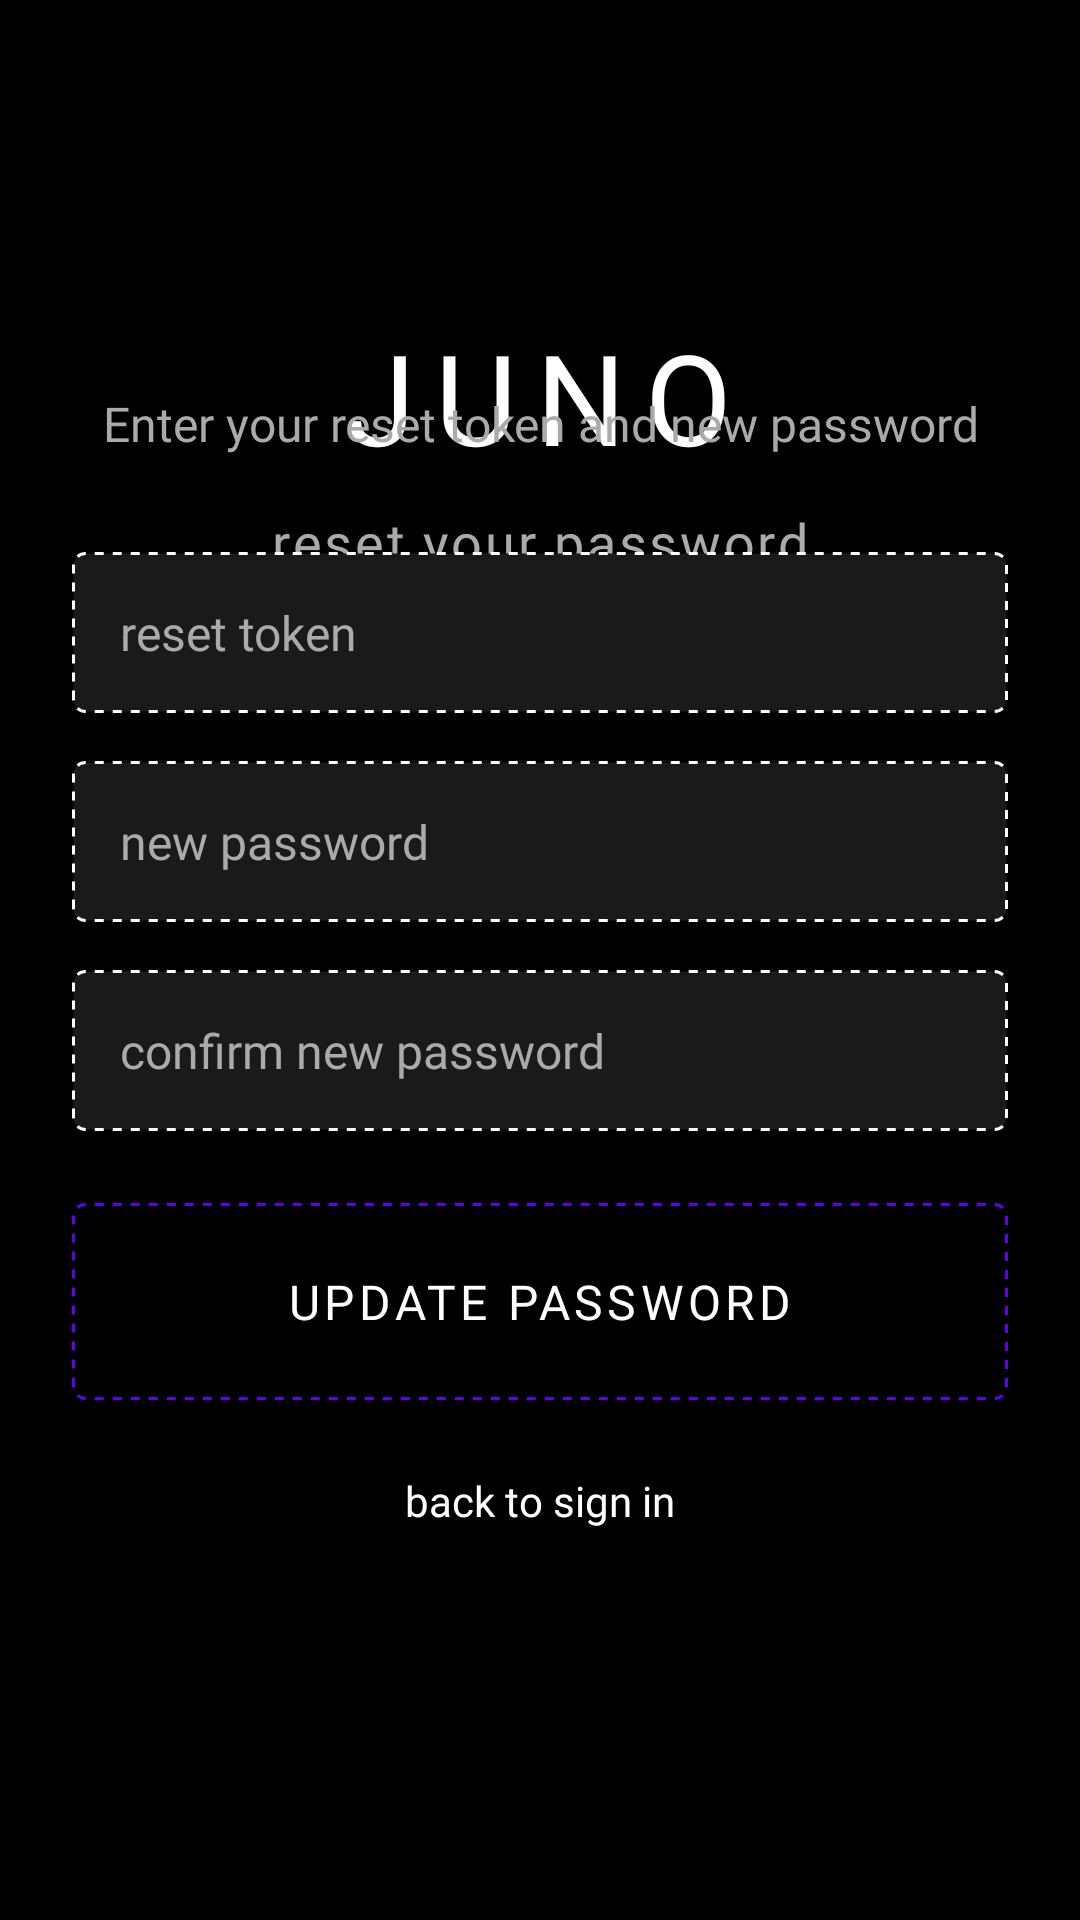

The Android layout XML behind this screen, and the referenced resources:
<!-- AndroidManifest.xml: activity theme Theme.Juno.NoActionBar -->
<!-- res/layout/activity_reset_password.xml -->
<?xml version="1.0" encoding="utf-8"?>
<RelativeLayout xmlns:android="http://schemas.android.com/apk/res/android"
    xmlns:tools="http://schemas.android.com/tools"
    android:layout_width="match_parent"
    android:layout_height="match_parent"
    android:background="#000000"
    android:padding="24dp"
    tools:context=".ResetPasswordActivity">

    <TextView
        android:id="@+id/title_text"
        android:layout_width="wrap_content"
        android:layout_height="wrap_content"
        android:layout_alignParentTop="true"
        android:layout_centerHorizontal="true"
        android:layout_marginTop="80dp"
        android:text="JUNO"
        style="@style/TextStyle.DotsAllForNow.Title" />

    <TextView
        android:id="@+id/subtitle_text"
        android:layout_width="wrap_content"
        android:layout_height="wrap_content"
        android:layout_below="@id/title_text"
        android:layout_centerHorizontal="true"
        android:layout_marginTop="8dp"
        android:text="reset your password"
        style="@style/TextStyle.DotsAllForNow.Subtitle" />

    <LinearLayout
        android:layout_width="match_parent"
        android:layout_height="wrap_content"
        android:layout_centerInParent="true"
        android:orientation="vertical"
        android:layout_marginTop="40dp">

        <TextView
            android:id="@+id/instruction_text"
            android:layout_width="match_parent"
            android:layout_height="wrap_content"
            android:text="Enter your reset token and new password"
            android:textColor="#AAAAAA"
            android:textSize="16sp"
            android:gravity="center"
            android:fontFamily="@font/dots_all_for_now_jl_family"
            android:layout_marginBottom="32dp" />

        
        <EditText
            android:id="@+id/token_edit_text"
            android:layout_width="match_parent"
            android:layout_height="wrap_content"
            android:hint="reset token"
            android:inputType="text"
            android:textColor="#FFFFFF"
            android:textColorHint="#AAAAAA"
            android:background="@drawable/dotted_border"
            android:padding="16dp"
            android:layout_marginBottom="16dp" 
            android:fontFamily="@font/dots_all_for_now_jl_family"
            android:textSize="16sp"/>

        
        <EditText
            android:id="@+id/new_password_edit_text"
            android:layout_width="match_parent"
            android:layout_height="wrap_content"
            android:hint="new password"
            android:inputType="textPassword"
            android:textColor="#FFFFFF"
            android:textColorHint="#AAAAAA"
            android:background="@drawable/dotted_border"
            android:padding="16dp"
            android:layout_marginBottom="16dp" 
            android:fontFamily="@font/dots_all_for_now_jl_family"
            android:textSize="16sp"/>
            
        
        <EditText
            android:id="@+id/confirm_password_edit_text"
            android:layout_width="match_parent"
            android:layout_height="wrap_content"
            android:hint="confirm new password"
            android:inputType="textPassword"
            android:textColor="#FFFFFF"
            android:textColorHint="#AAAAAA"
            android:background="@drawable/dotted_border"
            android:padding="16dp"
            android:layout_marginBottom="24dp" 
            android:fontFamily="@font/dots_all_for_now_jl_family"
            android:textSize="16sp"/>

        
        <Button
            android:id="@+id/reset_button"
            android:layout_width="match_parent"
            android:layout_height="wrap_content"
            android:text="update password"
            android:background="@drawable/dotted_button"
            android:textColor="#FFFFFF"
            android:padding="16dp"
            android:fontFamily="@font/dots_all_for_now_jl_family"
            android:textSize="16sp" />

        
        <TextView
            android:id="@+id/back_to_login_text"
            android:layout_width="wrap_content"
            android:layout_height="wrap_content"
            android:layout_gravity="center"
            android:layout_marginTop="24dp"
            android:text="back to sign in"
            android:textColor="#FFFFFF"
            android:fontFamily="@font/dots_all_for_now_jl_family"
            android:textSize="14sp" />
    </LinearLayout>

    <ProgressBar
        android:id="@+id/progress_bar"
        android:layout_width="wrap_content"
        android:layout_height="wrap_content"
        android:layout_centerInParent="true"
        android:visibility="gone" />

</RelativeLayout>
<!-- resources referenced by this layout -->
<resources>
  <!-- drawable dotted_border (drawable) -->
  <?xml version="1.0" encoding="utf-8"?>
  <shape xmlns:android="http://schemas.android.com/apk/res/android"
      android:shape="rectangle">
      <solid android:color="#1A1A1A" />
      <stroke
          android:width="1dp"
          android:color="#FFFFFF"
          android:dashWidth="3dp"
          android:dashGap="3dp" />
      <corners android:radius="4dp" />
  </shape>
  <!-- drawable dotted_button (drawable) -->
  <?xml version="1.0" encoding="utf-8"?>
  <shape xmlns:android="http://schemas.android.com/apk/res/android"
      android:shape="rectangle">
      <solid android:color="#00000000" />
      <stroke
          android:width="1dp"
          android:color="#FFFFFF"
          android:dashWidth="3dp"
          android:dashGap="3dp" />
      <corners android:radius="4dp" />
  </shape>
  <style name="TextStyle.DotsAllForNow.Subtitle">
          <item name="android:textSize">18sp</item>
          <item name="android:letterSpacing">0.05</item>
          <item name="android:textColor">#AAAAAA</item>
      </style>
  <style name="TextStyle.DotsAllForNow.Title">
          <item name="android:textSize">42sp</item>
          <item name="android:letterSpacing">0.15</item>
          <item name="android:textAllCaps">true</item>
      </style>
  <style name="Theme.Juno.NoActionBar">
          <item name="windowActionBar">false</item>
          <item name="windowNoTitle">true</item>
          <item name="android:windowFullscreen">true</item>
          <item name="android:windowContentOverlay">@null</item>
      </style>
</resources>
